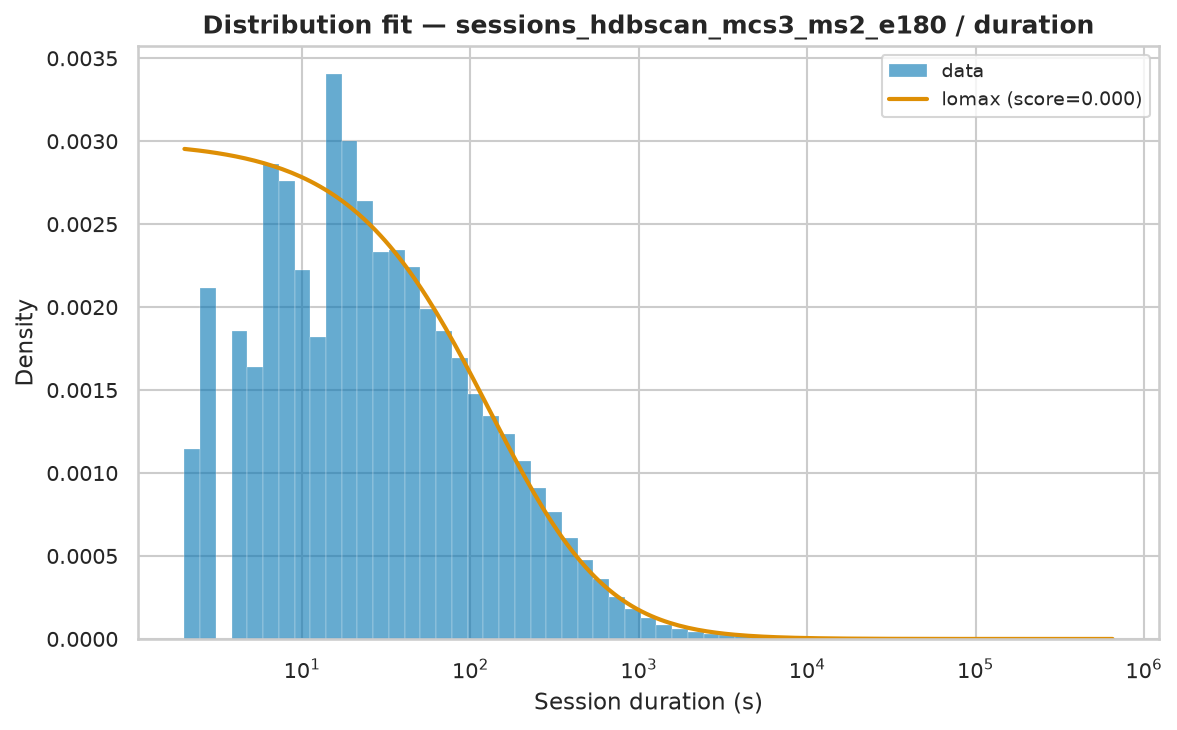

Values plotted in this chart, from the file beside it:
name	score	bootstrap_score	bootstrap_pass	loc	scale	arg
lomax	5.307221734281546e-07	0.0	False	2	215.3	(np.float64(0.6359508655704922),)
pareto	5.307259584440914e-07	0.0	False	-213.3	215.3	(np.float64(0.6359342208179355),)
genpareto	5.30726340513298e-07	0.0	False	2	338.6	(np.float64(1.5724949532553787),)
fisk	6.112235133832577e-07	0.0	False	2	559.6	(np.float64(0.7925513069642784),)
lognorm	6.537688087512188e-07	0.0	False	1.856	510.7	(np.float64(2.1329402243898863),)
weibull_min	1.2084280671291725e-06	0.0	False	2	5793	(np.float64(0.44306399945322505),)
gamma	1.534832250509213e-06	0.0	False	2	4.296	(np.float64(9.543762889792915e-05),)
expon	1.766824751669862e-06	0.0	False	2.0	5931	()
